Labelled photos from "data", an image-classification folder in vattanac-dev/Shape-Detection-Robot. The possible labels are: circle, square, triangle.

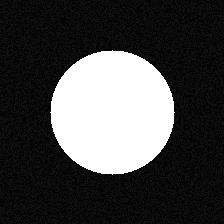
Label: circle

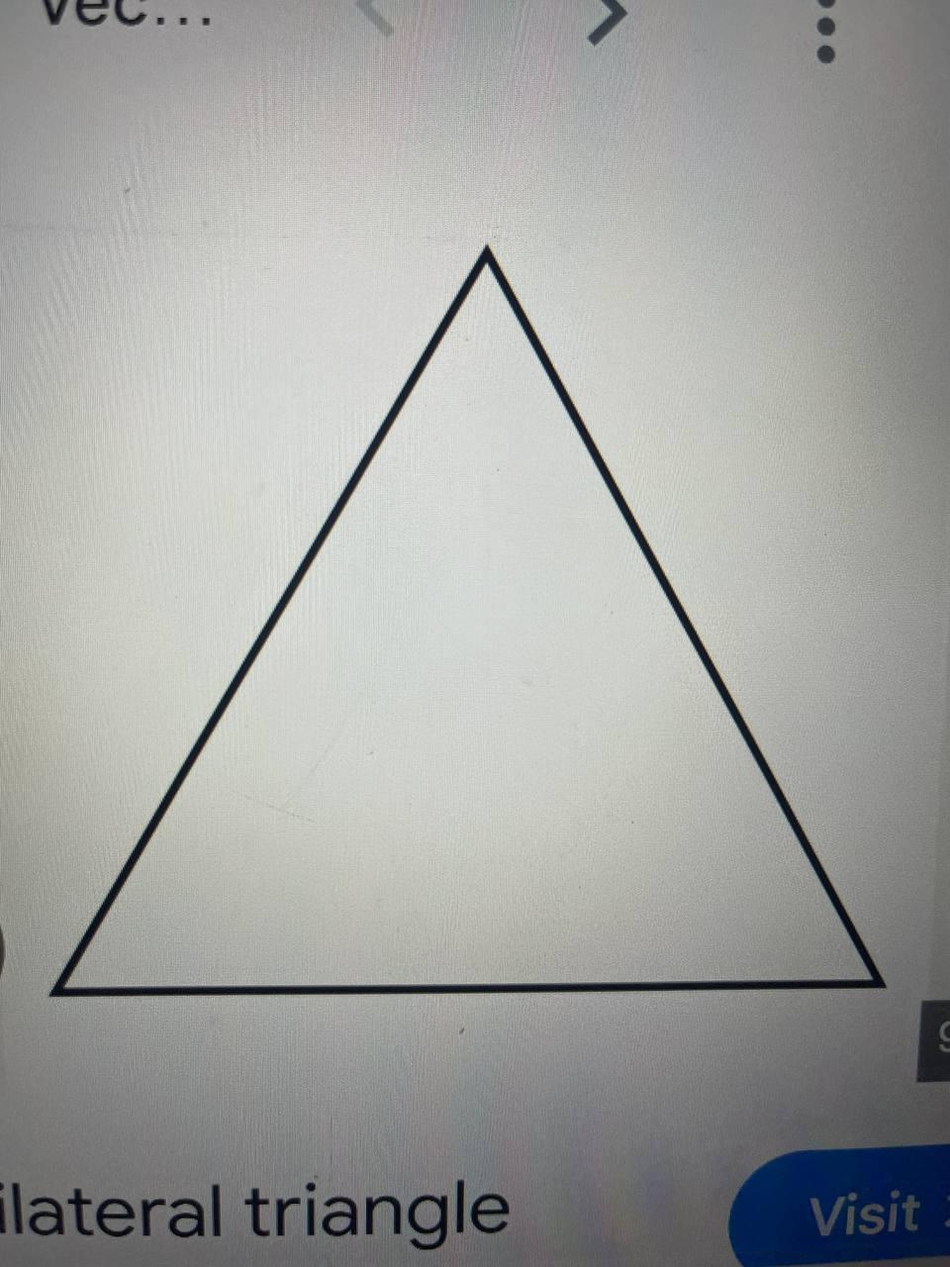
Label: triangle

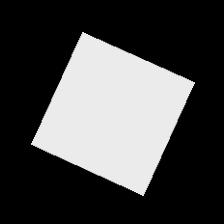
Label: square

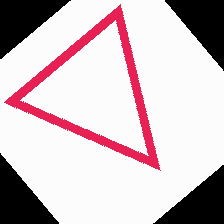
Label: triangle

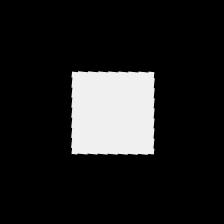
Label: square

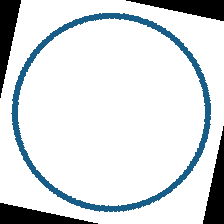
Label: circle
